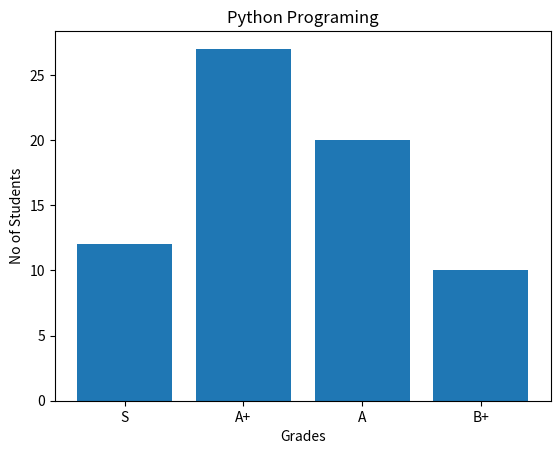

This figure's Python source:
import matplotlib.pyplot as plt
import numpy as np

x = np.array(["S", "A+", "A", "B+"])
y = np.array([12, 27, 20, 10])

plt.title("Python Programing")
plt.ylabel("No of Students")
plt.xlabel("Grades")

plt.bar(x,y)
plt.show()
